Run: headless pygame with SDL's dummy video driver; simulated clock (each Clock.tick advances the game by its frame time, no real sleeping); random seed 0; keys injected as events and as key.get_pressed() state; no mouse input.
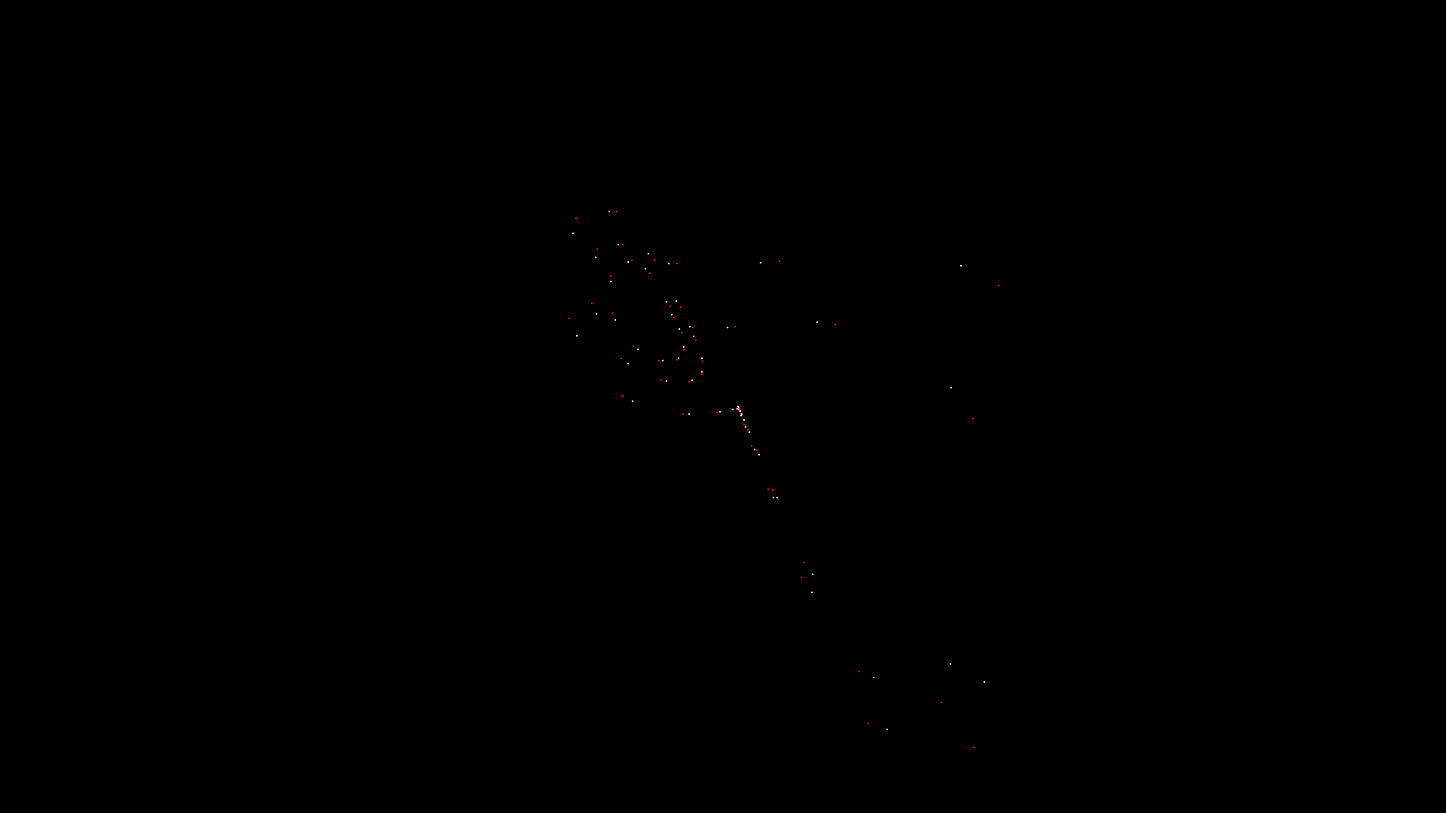
Frame 1 of 4 · flips 1–60 · no input
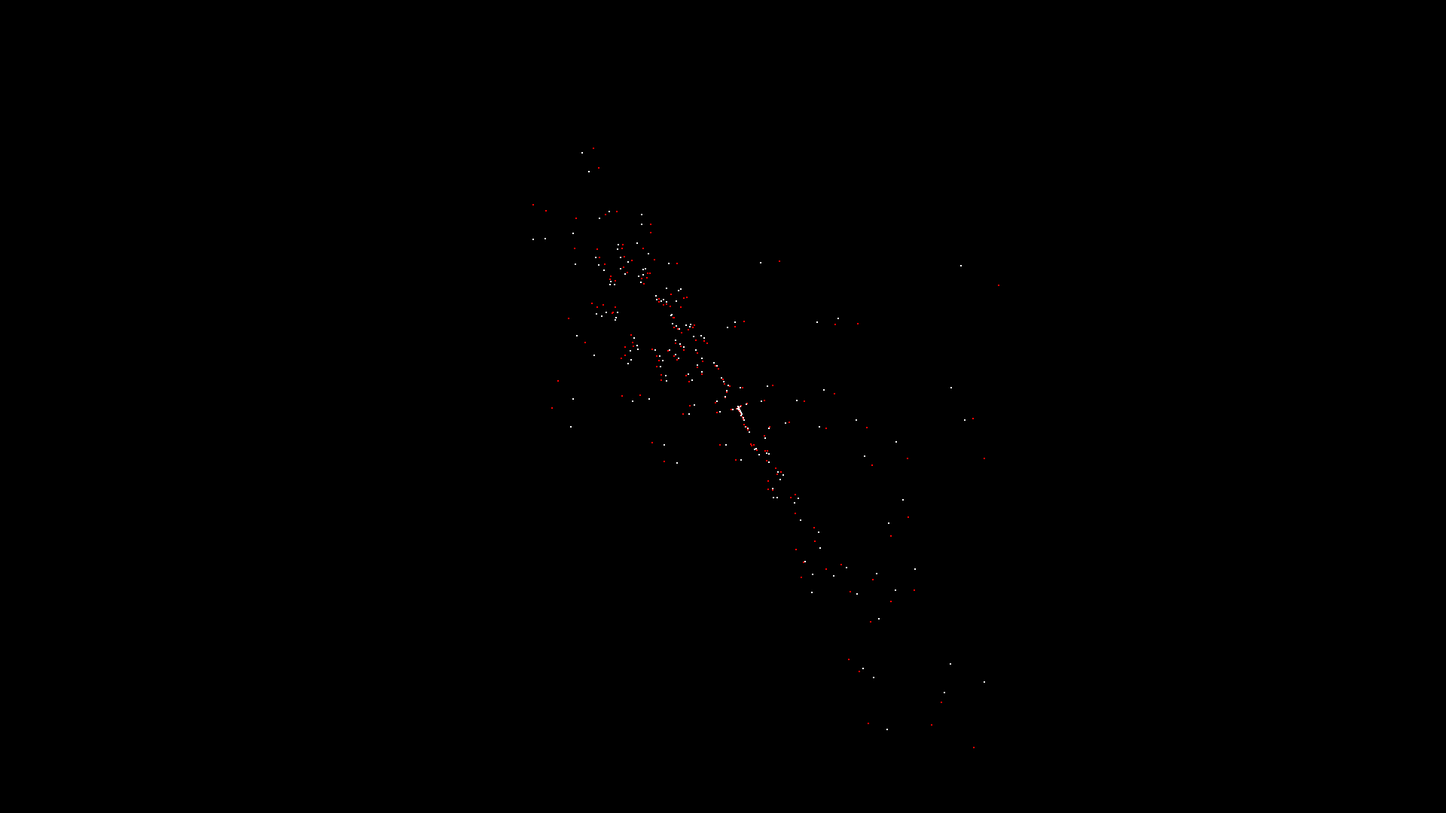
Frame 2 of 4 · flips 61–180 · tapped SPACE, RETURN · held RIGHT (→), D
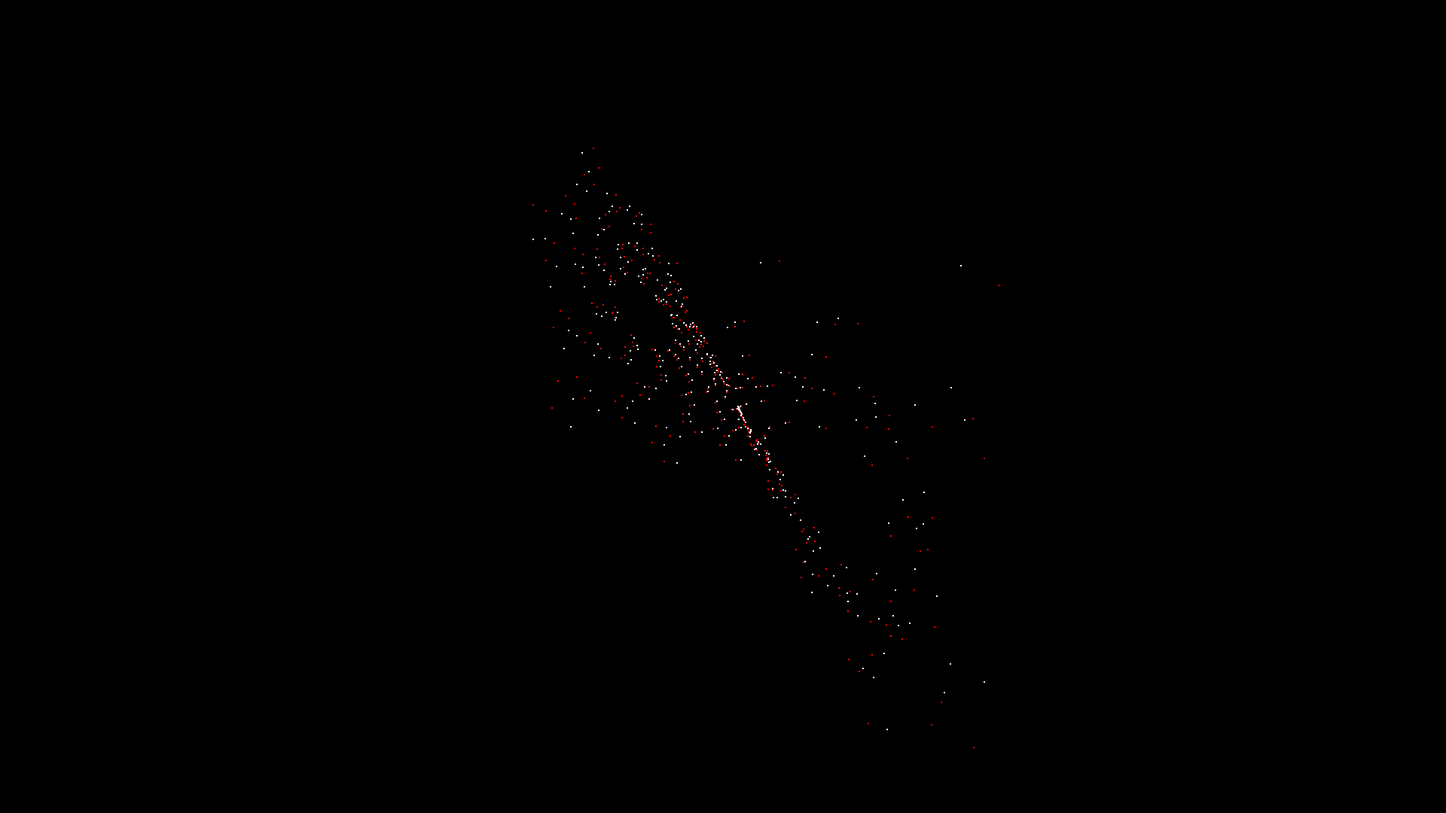
Frame 3 of 4 · flips 181–300 · held DOWN (↓), S
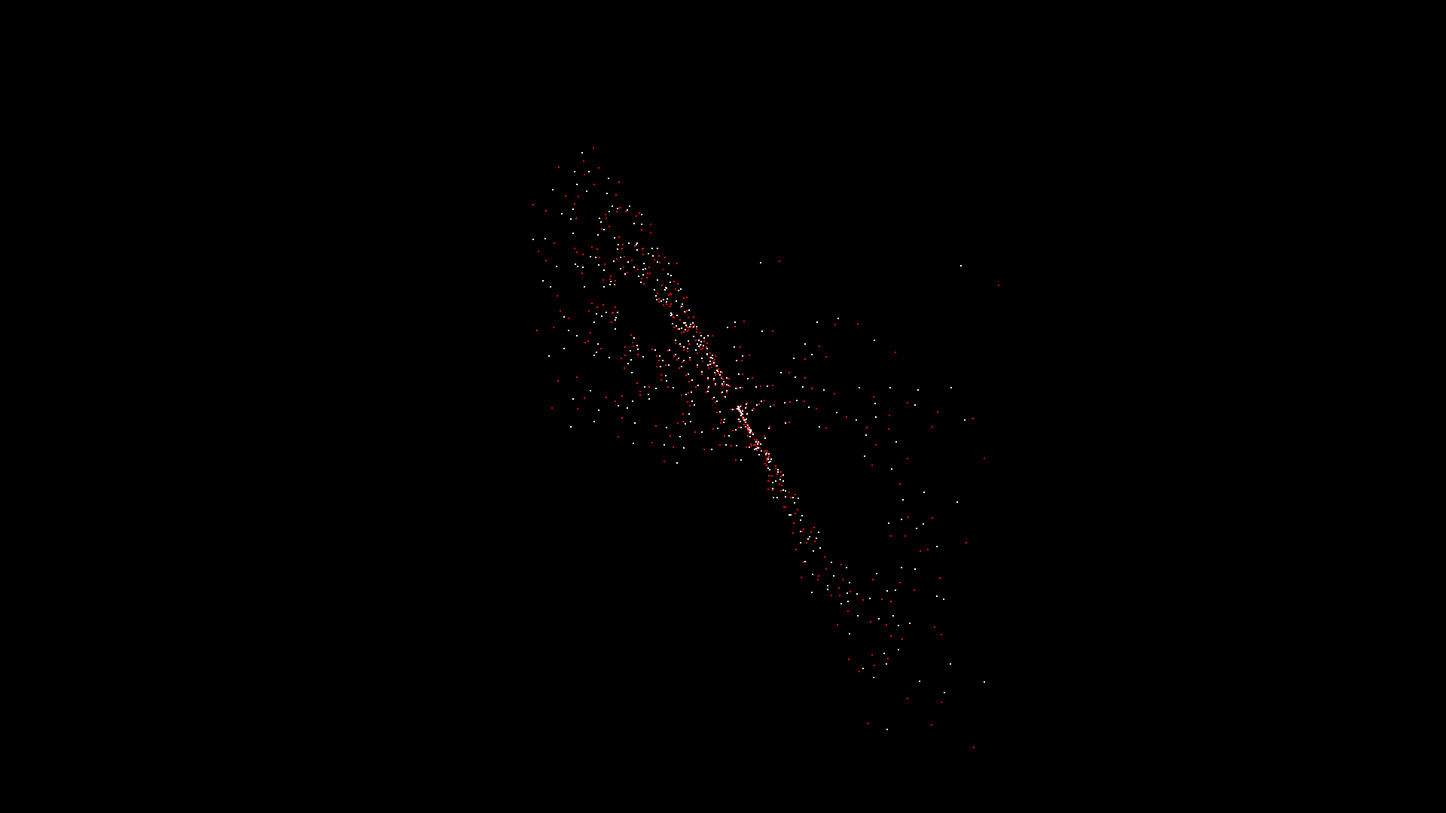
Frame 4 of 4 · flips 301–420 · held LEFT (←), A, UP (↑), W

The pygame program that drew these frames:

import pygame

# pygame init
pygame.init()

dimensions = (1920,1080)
width = dimensions[0]//2
height = dimensions[1]//2

screen = pygame.display.set_mode(dimensions)
clock = pygame.time.Clock()

fps = 20
scale = 15

# constants
o = 10.0 # sigma
p = 28.0 # rho
B = 8.0 / 3.0 # beta

class particle:
    def __init__(self, t):
        self.t = t

    def pos(self, x, y, z):
        dx = (o * (y - x)) * self.t
        x = x + dx

        dy = ((x * (p - z)) - y) * self.t
        y = y + dy

        dz = ((x * y) - (B * z)) * self.t
        z = z + dz

        return x, y, z

p1 = particle(0.01)
p2 = particle(0.05)
x, y, z = 0.01, 0, 0

# for i in range(500):
#     x, y, z = p1.pos(x, y, z)
#     print(x, y, z)

run = True
screen.fill((0,0,0))

while run:
    clock.tick(fps)
    for i in pygame.event.get():
        if i.type == pygame.QUIT:
            run = False
    x, y, z = p2.pos(x, y, z)
    prev_coords = (int((x*scale)+500+width//2),int((y*scale)+height//2)+height//2)
    pygame.draw.circle(screen, (255, 0, 0), prev_coords, 1)

    x, y, z = p1.pos(x, y, z)

    coords = (int((x*scale)+500+width//2),int((y*scale)+height//2)+height//2)

    pygame.draw.circle(screen, (255, 255, 255), coords, 1)
    pygame.display.update()

pygame.quit()
